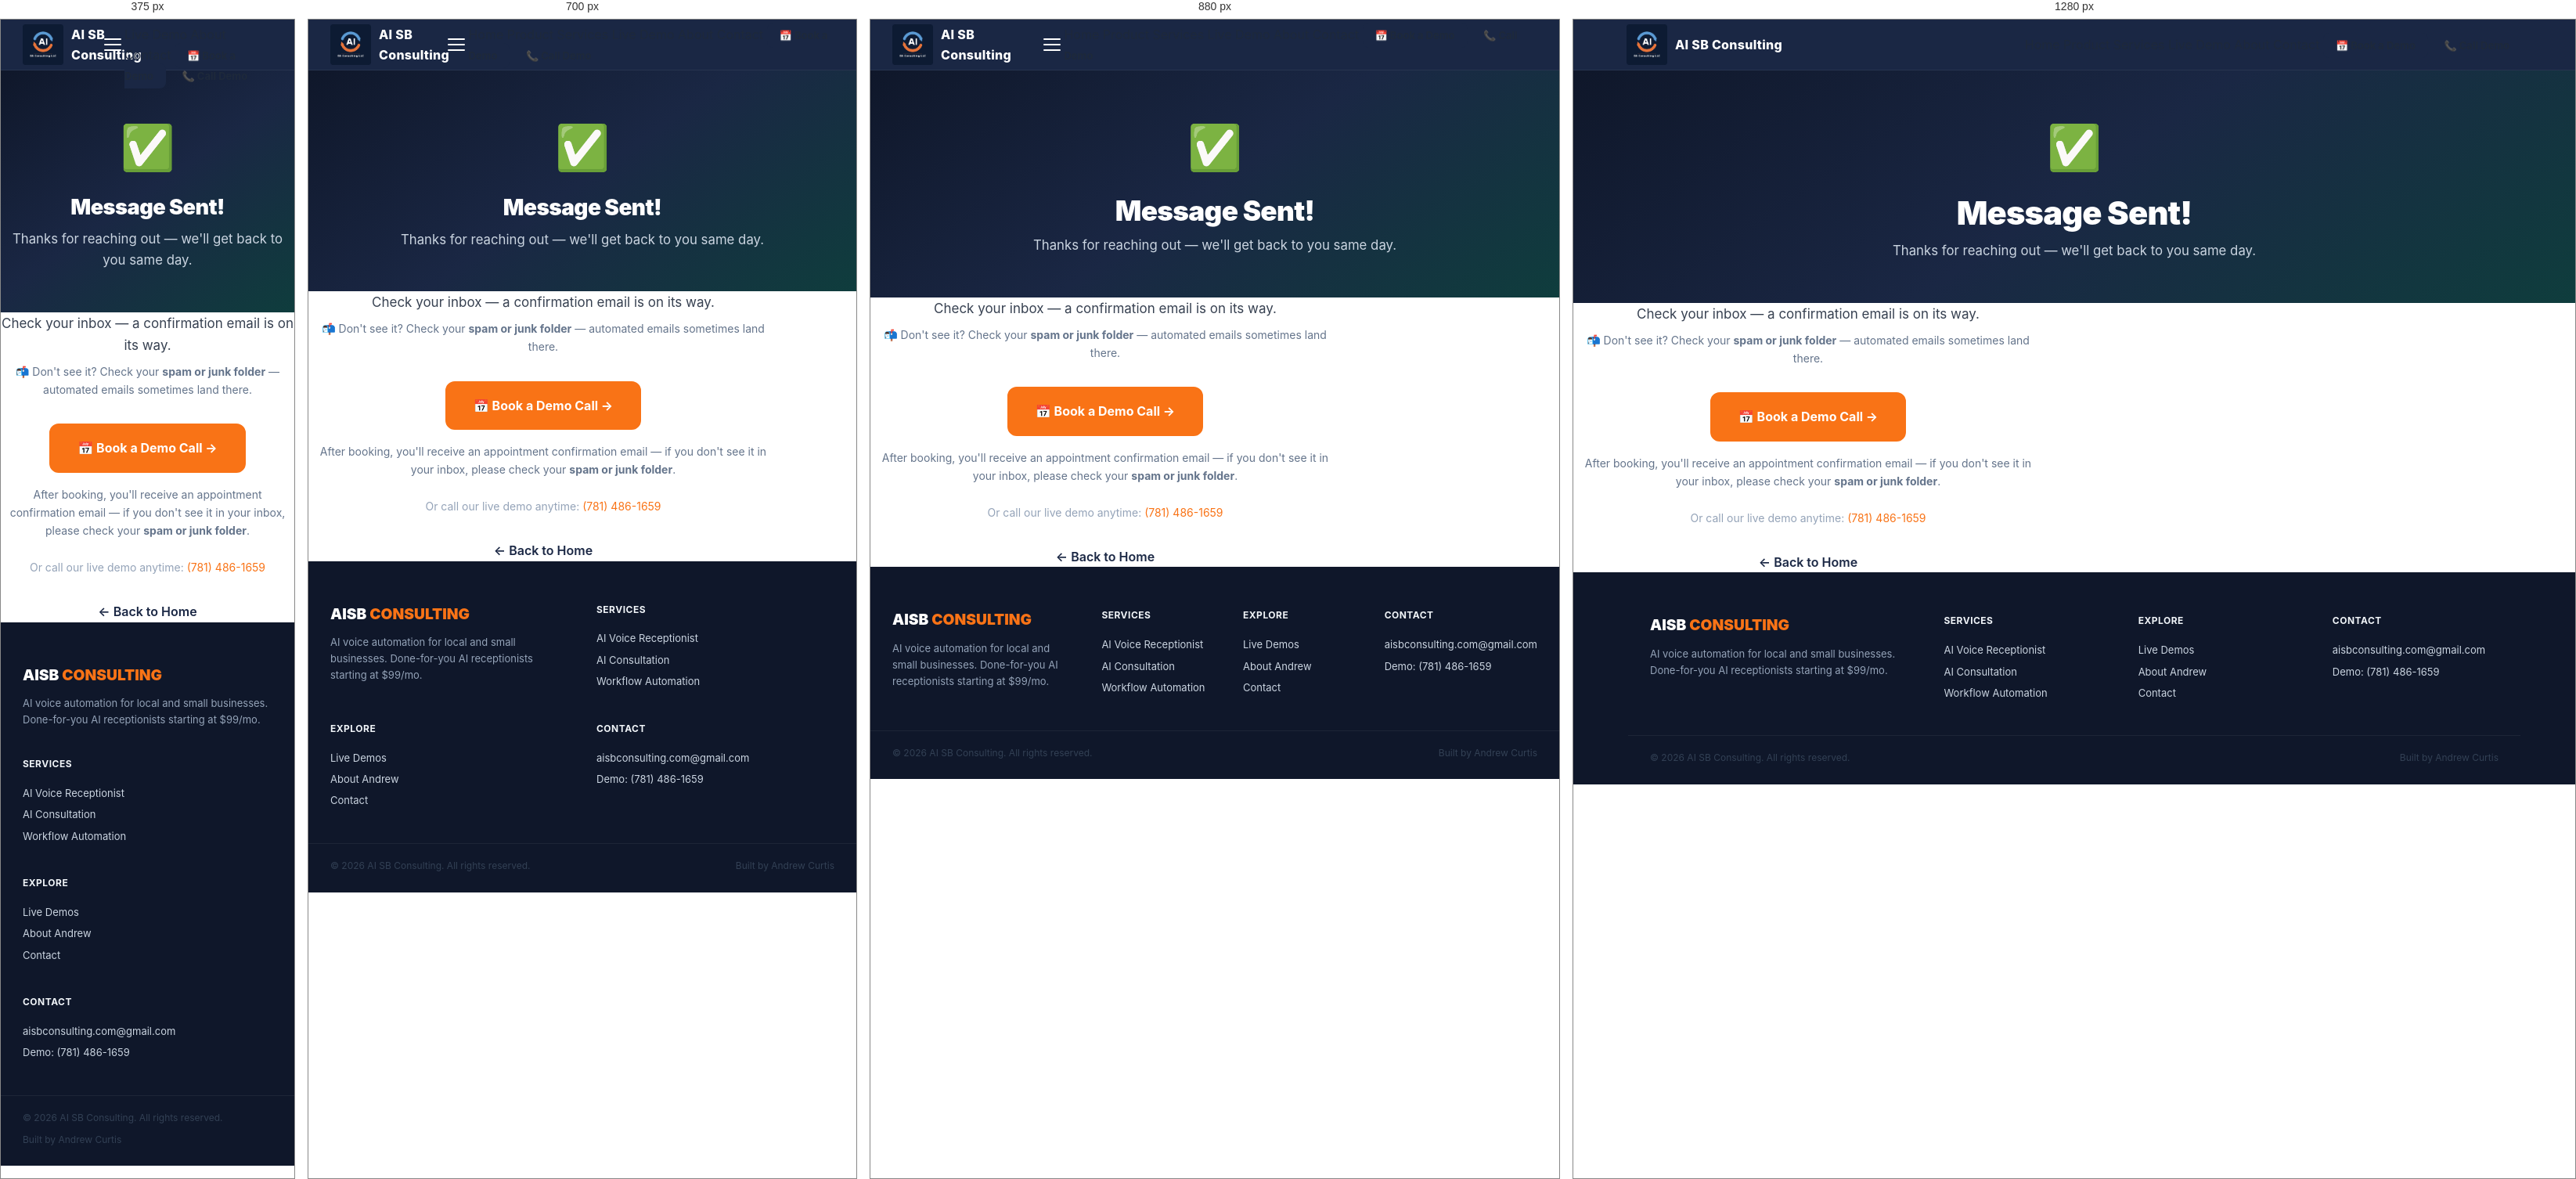
Rendered at 375 px, 700 px, 880 px and 1280 px, left to right.

<!-- file: thankyou.html -->
<!DOCTYPE html>
<html lang="en">
<head>
  <meta charset="UTF-8">
  <meta name="viewport" content="width=device-width, initial-scale=1.0">
  <title>Message Sent | AI SB Consulting</title>
  <link rel="preconnect" href="https://fonts.googleapis.com">
  <link href="https://fonts.googleapis.com/css2?family=Inter:wght@400;500;600;700;800;900&display=swap" rel="stylesheet">
  <link rel="stylesheet" href="style.css">
</head>
<body>

<nav class="nav">
  <div class="nav-inner">
    <a href="index.html" class="nav-logo">
      <img src="logo.png" alt="AI SB Consulting" style="height:52px;width:auto;display:block;">
      <span class="nav-brand">AI SB Consulting</span>
    </a>
    <button class="nav-toggle" id="navToggle" aria-label="Toggle menu">
      <span></span><span></span><span></span>
    </button>
    <div class="nav-links" id="navLinks">
      <a href="index.html">Home</a>
                <a href="product.html">Product</a>
                <a href="services.html">Services</a>
                <a href="demos.html">Live Demo</a>
                <a href="about.html">About</a>
                <a href="contact.html">Contact</a>
      <a href="https://calendar.app.google/a2PXuKo8yGJwg3q36" target="_blank" class="nav-cta" style="background:#1a2744;">📅 Book a Demo</a>
      <a href="tel:7814861659" class="nav-cta">📞 Call Demo</a>
    </div>
  </div>
</nav>
<div class="accent-bar"></div>

<section class="page-hero">
  <div class="container" style="text-align:center;">
    <div style="font-size:56px;margin-bottom:16px;">✅</div>
    <h1>Message Sent!</h1>
    <p>Thanks for reaching out — we'll get back to you same day.</p>
  </div>
</section>

<section class="section">
  <div class="container" style="max-width:600px;text-align:center;">
    <p style="font-size:17px;color:#374151;margin-bottom:8px;">Check your inbox — a confirmation email is on its way.</p>
    <p style="font-size:14px;color:#64748b;margin-bottom:32px;">📬 Don't see it? Check your <strong>spam or junk folder</strong> — automated emails sometimes land there.</p>
    <a href="https://calendar.app.google/a2PXuKo8yGJwg3q36" target="_blank" class="btn btn-primary btn-lg" style="margin-bottom:16px;">📅 Book a Demo Call →</a>
    <p style="font-size:14px;color:#64748b;margin-bottom:24px;">After booking, you'll receive an appointment confirmation email — if you don't see it in your inbox, please check your <strong>spam or junk folder</strong>.</p>
    <p style="font-size:14px;color:#94a3b8;">Or call our live demo anytime: <a href="tel:7814861659" style="color:#f97316;">(781) 486-1659</a></p>
    <p style="margin-top:32px;"><a href="index.html" style="color:#1a2744;font-weight:600;">← Back to Home</a></p>
  </div>
</section>

<footer class="footer">
  <div class="footer-grid">
    <div class="footer-brand">
      <div class="logo-text">AISB <span>CONSULTING</span></div>
      <p>AI voice automation for local and small businesses. Done-for-you AI receptionists starting at $99/mo.</p>
    </div>
    <div class="footer-col">
      <h4>SERVICES</h4>
      <a href="services.html">AI Voice Receptionist</a>
      <a href="services.html">AI Consultation</a>
      <a href="services.html">Workflow Automation</a>
    </div>
    <div class="footer-col">
      <h4>EXPLORE</h4>
      <a href="demos.html">Live Demos</a>
      <a href="about.html">About Andrew</a>
      <a href="contact.html">Contact</a>
    </div>
    <div class="footer-col">
      <h4>CONTACT</h4>
      <a href="mailto:aisbconsulting.com@gmail.com">aisbconsulting.com@gmail.com</a>
      <a href="tel:7814861659">Demo: (781) 486-1659</a>
    </div>
  </div>
  <div class="footer-bottom">
    <span>© 2026 AI SB Consulting. All rights reserved.</span>
    <span>Built by Andrew Curtis</span>
  </div>
</footer>

<script>
  document.getElementById('navToggle').addEventListener('click', function() {
    document.getElementById('navLinks').classList.toggle('open');
  });
</script>
</body>
</html>


/* @media block from style.css */
@media(max-width:960px){
  .nav-toggle{display:flex}
  .nav-menu{display:none;position:absolute;top:100%;left:0;right:0;background:#1a2744;flex-direction:column;padding:12px 20px 16px;border-top:1px solid rgba(255,255,255,.08)}
  .nav-menu.open{display:flex}
  .nav-menu>a,.nav-dd>.nav-dd-btn{width:100%;justify-content:flex-start}
  .nav-dd-panel{position:static;transform:none;box-shadow:none;background:rgba(255,255,255,.04);min-width:0;grid-template-columns:1fr;padding:8px;border-radius:10px;display:none}
  .nav-dd.open .nav-dd-panel{display:grid;opacity:1;visibility:visible;transform:none}
  .dd-item:hover{background:rgba(255,255,255,.06)}
  .dd-title{color:#e2e8f0}
  .dd-desc{color:#64748b}
  .nav-ctas{flex-direction:column;margin-left:0;margin-top:8px;width:100%}
  .nav-cta{text-align:center;width:100%}
}

/* @media block from style.css */
@media(max-width:800px){
  .hero-grid{grid-template-columns:1fr}
  .hero-panel{display:none}
}

/* @media block from style.css */
@media(max-width:800px){.card-grid.cols-3,.card-grid.cols-4{grid-template-columns:1fr 1fr}}

/* @media block from style.css */
@media(max-width:520px){.card-grid.cols-2,.card-grid.cols-3,.card-grid.cols-4{grid-template-columns:1fr}}

/* @media block from style.css */
@media(max-width:800px){.steps{grid-template-columns:1fr 1fr}.steps::before{display:none}}

/* @media block from style.css */
@media(max-width:520px){.steps{grid-template-columns:1fr}}

/* @media block from style.css */
@media(max-width:600px){.stats-row{grid-template-columns:repeat(2,1fr)}}

/* @media block from style.css */
@media(max-width:800px){.price-grid{grid-template-columns:1fr;max-width:380px}}

/* @media block from style.css */
@media(max-width:800px){.about-grid{grid-template-columns:1fr}.cred-grid{grid-template-columns:1fr}}

/* @media block from style.css */
@media(max-width:800px){.contact-grid{grid-template-columns:1fr}.fg-row{grid-template-columns:1fr}}

/* @media block from style.css */
@media(max-width:800px){.svc-grid{grid-template-columns:1fr}}

/* @media block from style.css */
@media(max-width:800px){.footer-grid{grid-template-columns:1fr 1fr}}

/* @media block from style.css */
@media(max-width:520px){.footer-grid{grid-template-columns:1fr}}